Run: headless pygame with SDL's dummy video driver; simulated clock (each Clock.tick advances the game by its frame time, no real sleeping); random seed 0; keys injected as events and as key.get_pressed() state; no mouse input.
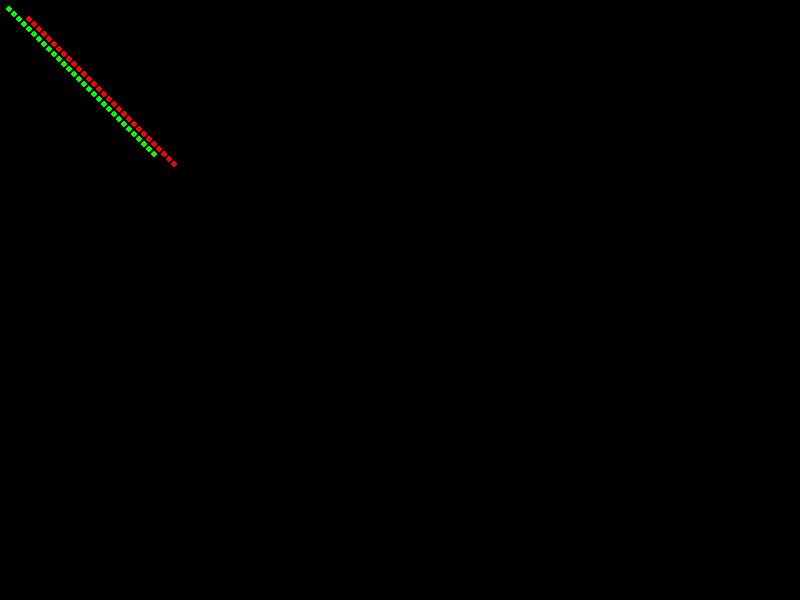
Frame 1 of 4 · flips 1–60 · no input
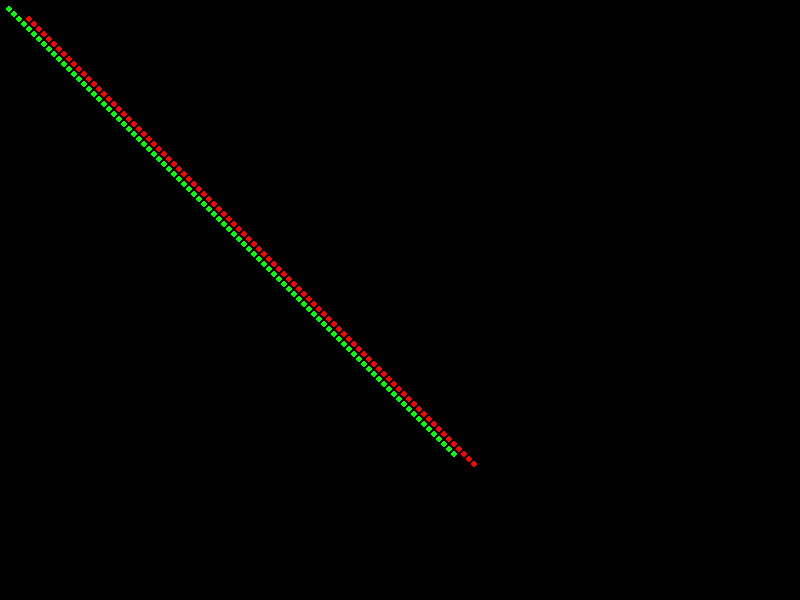
Frame 2 of 4 · flips 61–180 · tapped SPACE, RETURN · held RIGHT (→), D
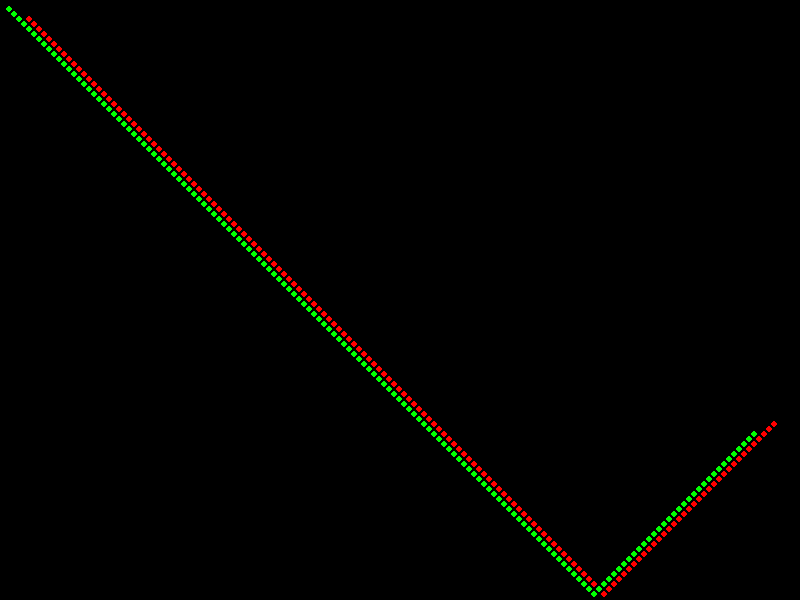
Frame 3 of 4 · flips 181–300 · held DOWN (↓), S
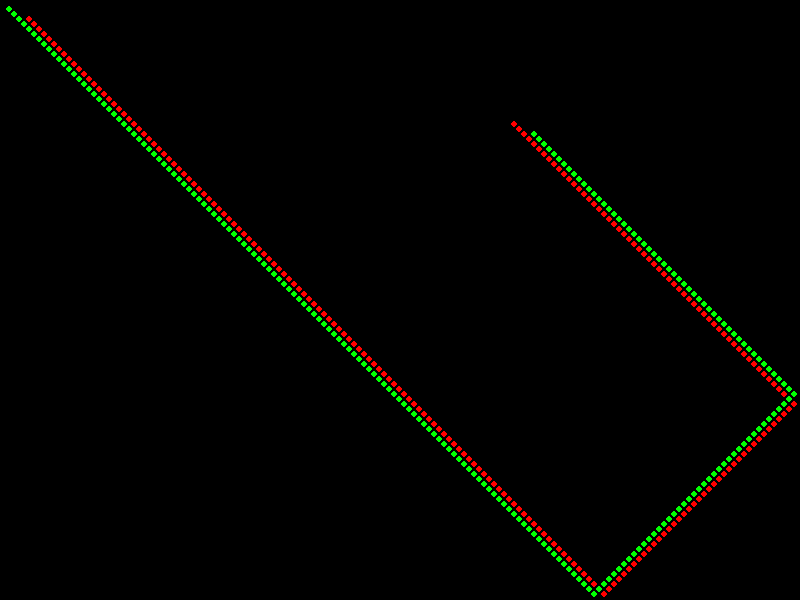
Frame 4 of 4 · flips 301–420 · held LEFT (←), A, UP (↑), W

The pygame program that drew these frames:


import pygame,time,sys

raio=4

#colors
WHITE = (255,255,255)
RED = (255,0,0)
GREEN = (0,255,0)
BLACK = (0,0,0)
YELLOW = (255,255,0)


class Map():
    def __init__(self,x=800,y=600):
        self.x=x
        self.y=y
        self.window = pygame.display.set_mode((self.x,self.y), 0, 32)
        self.window.fill(BLACK)
        if((x==800) and (y==600)):
            self.linha=5
            self.coluna=5

    def MapUpdate(self,itens):
        #self.window.fill(BLACK)

        for i in itens:
            goal=(i.col*mapa.linha+(raio),i.lin*mapa.coluna+(raio))
            pygame.draw.circle(mapa.window, i.cor, goal, raio-1, 0)
            pygame.display.update()

    def MapUpdateMelhor(self,itens):
        #self.window.fill(BLACK)

        for i in itens:
            if(i.DX==1):
                suavex=raio*1.5
            else:
                suavex=0
            if(i.DY==1):
                suavey=raio*1.5
            else:
                suavey=0
            goal=(i.col*mapa.linha+(suavex),i.lin*mapa.coluna+(suavey))
            pygame.draw.circle(mapa.window, i.cor, goal, raio-1, 0)
            pygame.display.update()

class item():
    def __init__(self,col=1,lin=1,cor=GREEN,vx=1,vy=1):
        self.col=col
        self.lin=lin
        self.cor=cor
        self.DX=vx
        self.DY=vy

pygame.init()



mapa=Map()
itens=[item(),item(5,3,RED)]
while True:
    mapa.MapUpdate(itens)
    time.sleep(0.1)
    #mapa.MapUpdateMelhor(itens)

    for i in itens:
        if(i.DX==1):
            if(i.col<158):
                i.col=i.col+1
            else:
                i.DX=0
        if(i.DX==0):
            if(i.col>0):
                i.col=i.col-1
            else:
                i.col=i.col+1
                i.DX=1
        if(i.DY==1):
            if(i.lin<118):
                i.lin=i.lin+1
            else:
                i.DY=0
        if(i.DY==0):
            if(i.lin>0):
                i.lin=i.lin-1
            else:
                i.lin=i.lin+1
                i.DY=1


	
    for event in pygame.event.get():

        if event.type == pygame.QUIT:
            pygame.quit()
            sys.exit()
		     
    continue
